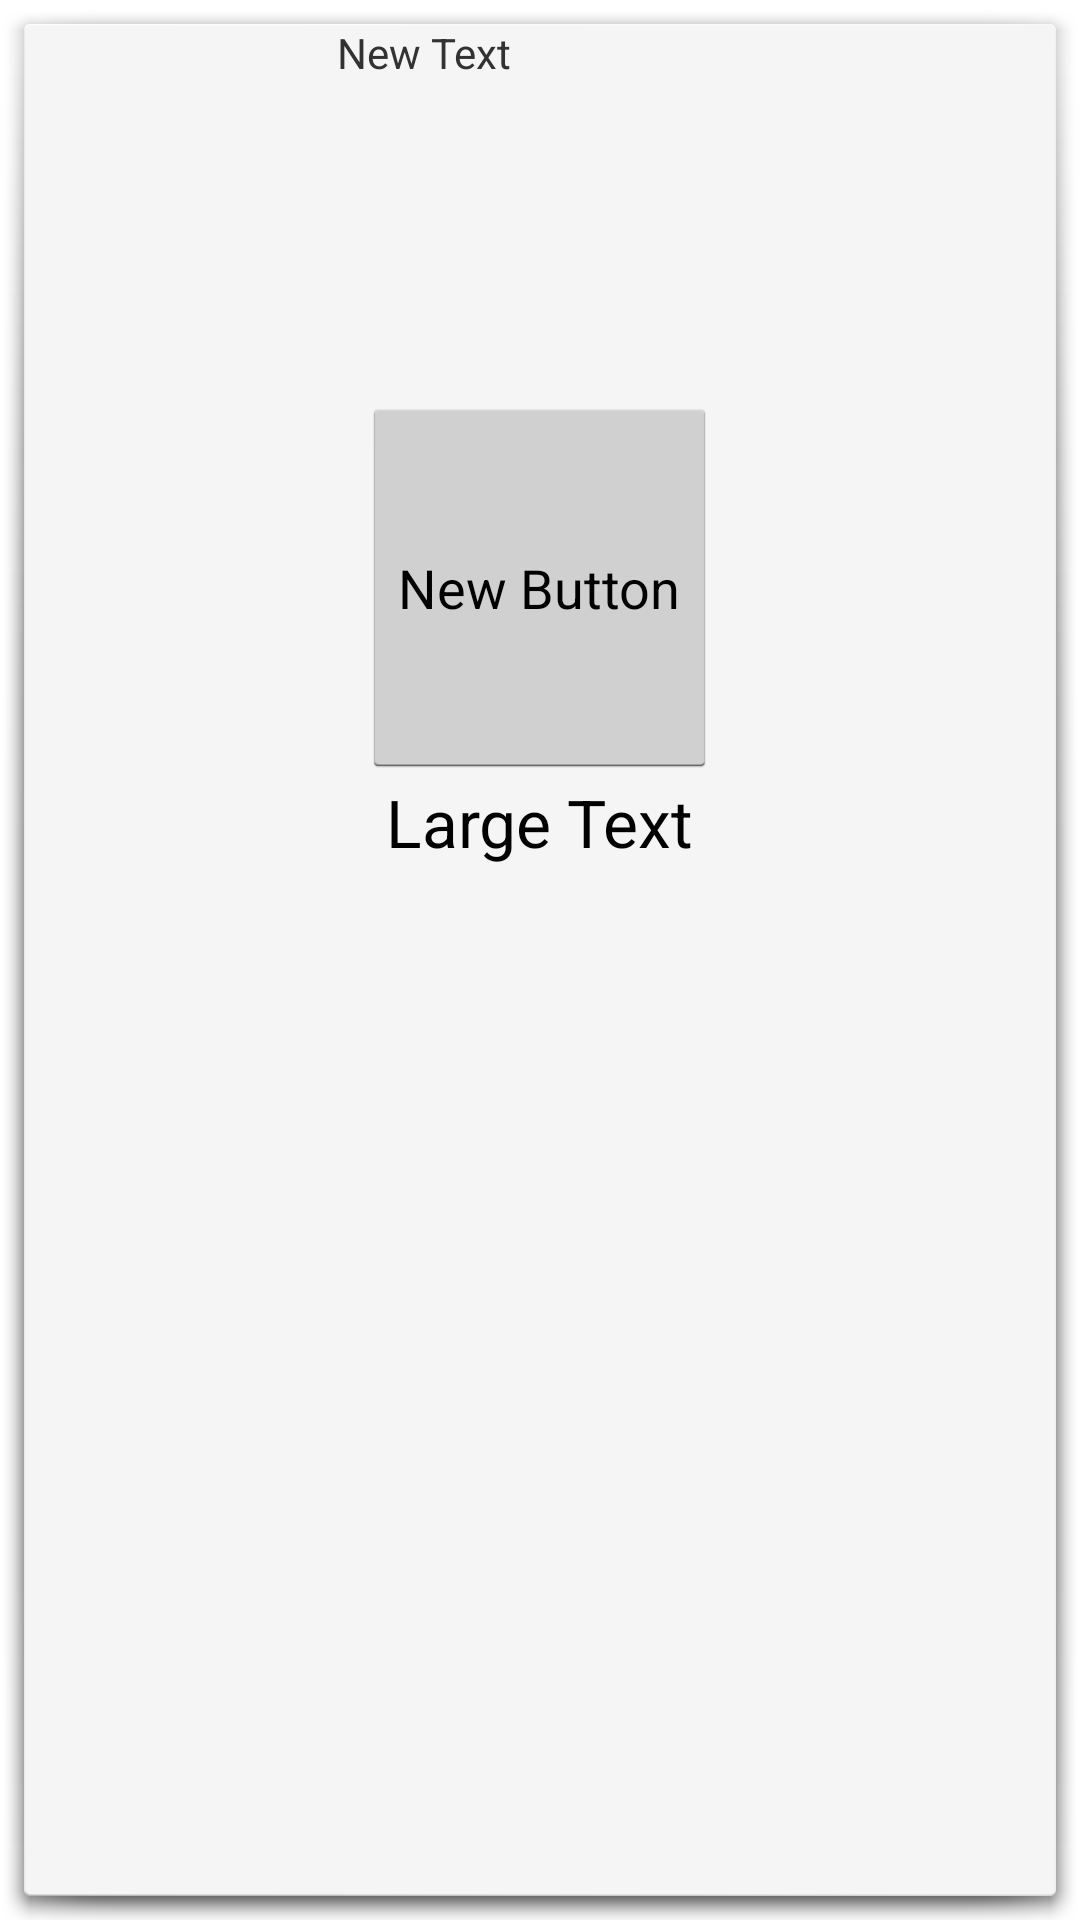

Here is an Android app screen rendered from its layout file. Give the layout XML and the strings, colors and styles it references.
<!-- AndroidManifest.xml: activity theme Theme.NoTitleForDialog -->
<!-- res/layout/activity_transparent.xml -->
<?xml version="1.0" encoding="utf-8"?>
<LinearLayout xmlns:android="http://schemas.android.com/apk/res/android"
    android:orientation="vertical" android:layout_width="match_parent"
    android:layout_height="match_parent"
    android:weightSum="1">

    <TextView
        android:layout_width="135dp"
        android:layout_height="wrap_content"
        android:text="New Text"
        android:id="@+id/textView2"
        android:layout_gravity="center_horizontal"
        android:layout_weight="0.20" />

    <Button
        android:layout_width="wrap_content"
        android:layout_height="wrap_content"
        android:text="New Button"
        android:id="@+id/button2"
        android:layout_gravity="center_horizontal"
        android:layout_weight="0.15" />

    <TextView
        android:layout_width="wrap_content"
        android:layout_height="wrap_content"
        android:textAppearance="?android:attr/textAppearanceLarge"
        android:text="Large Text"
        android:id="@+id/textView3"
        android:layout_gravity="center_horizontal"
        android:layout_weight="0.15" />
</LinearLayout>
<!-- resources referenced by this layout -->
<resources>
  <style name="Theme.NoTitleForDialog" parent="android:Theme.Holo.Light.Dialog">
          <item name="android:windowFrame">@null</item>
          <item name="android:windowIsFloating">true</item>
          <item name="android:windowContentOverlay">@null</item>
          <item name="android:windowAnimationStyle">@android:style/Animation.Dialog</item>
          <item name="android:windowSoftInputMode">stateUnspecified|adjustPan</item>
          <item name="android:windowNoTitle">true</item>
      </style>
</resources>
